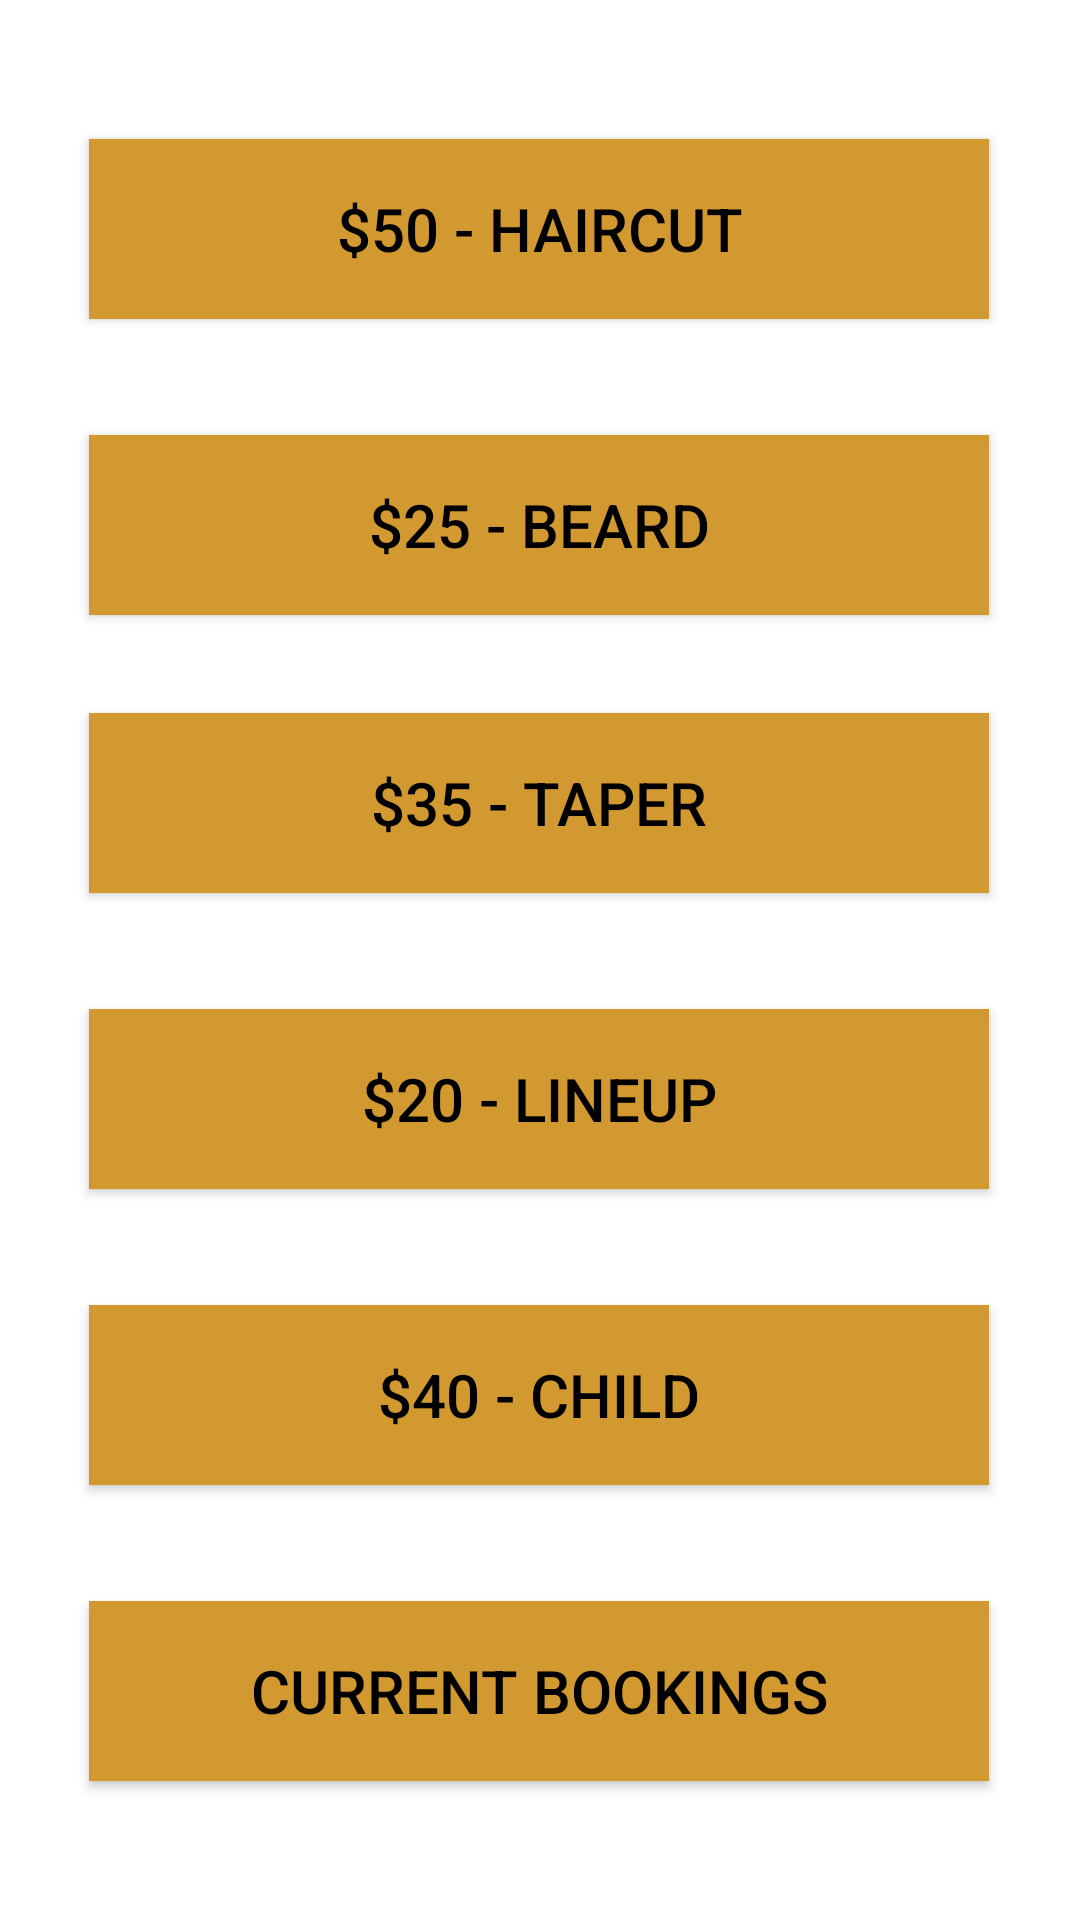

Reconstruct the res/layout file that produces this screen, plus the resources it refers to.
<!-- AndroidManifest.xml: application theme Theme.Barber_Mobile_Application -->
<!-- res/layout/fragment_services.xml -->
<?xml version="1.0" encoding="utf-8"?>
<androidx.constraintlayout.widget.ConstraintLayout xmlns:android="http://schemas.android.com/apk/res/android"
    xmlns:app="http://schemas.android.com/apk/res-auto"
    xmlns:tools="http://schemas.android.com/tools"
    android:layout_width="match_parent"
    android:layout_height="match_parent"
    tools:context=".ui.services.ServicesFragment">

    <Button
        android:id="@+id/haircut"
        android:layout_width="300dp"
        android:layout_height="60dp"
        android:background="@color/MainGold"
        android:text="@string/Haircut50"
        android:textColor="#000000"
        android:textSize="20sp"
        app:layout_constraintBottom_toBottomOf="parent"
        app:layout_constraintEnd_toEndOf="parent"
        app:layout_constraintHorizontal_bias="0.496"
        app:layout_constraintStart_toStartOf="parent"
        app:layout_constraintTop_toTopOf="parent"
        app:layout_constraintVertical_bias="0.08" />

    <Button
        android:id="@+id/beard"
        android:layout_width="300dp"
        android:layout_height="60dp"
        android:background="@color/MainGold"
        android:text="@string/Haircut25"
        android:textColor="#000000"
        android:textSize="20sp"
        app:layout_constraintBottom_toBottomOf="parent"
        app:layout_constraintEnd_toEndOf="parent"
        app:layout_constraintHorizontal_bias="0.496"
        app:layout_constraintStart_toStartOf="parent"
        app:layout_constraintTop_toTopOf="parent"
        app:layout_constraintVertical_bias="0.25" />

    <Button
        android:id="@+id/taper"
        android:layout_width="300dp"
        android:layout_height="60dp"
        android:background="@color/MainGold"
        android:text="@string/Haircut35"
        android:textColor="#000000"
        android:textSize="20sp"
        app:layout_constraintBottom_toBottomOf="parent"
        app:layout_constraintEnd_toEndOf="parent"
        app:layout_constraintHorizontal_bias="0.496"
        app:layout_constraintStart_toStartOf="parent"
        app:layout_constraintTop_toTopOf="parent"
        app:layout_constraintVertical_bias="0.41" />

    <Button
        android:id="@+id/lineup"
        android:layout_width="300dp"
        android:layout_height="60dp"
        android:background="@color/MainGold"
        android:text="@string/Haircut20"
        android:textColor="#000000"
        android:textSize="20sp"
        app:layout_constraintBottom_toBottomOf="parent"
        app:layout_constraintEnd_toEndOf="parent"
        app:layout_constraintHorizontal_bias="0.496"
        app:layout_constraintStart_toStartOf="parent"
        app:layout_constraintTop_toTopOf="parent"
        app:layout_constraintVertical_bias="0.58" />

    <Button
        android:id="@+id/child"
        android:layout_width="300dp"
        android:layout_height="60dp"
        android:background="@color/MainGold"
        android:text="@string/Haircut40"
        android:textColor="#000000"
        android:textSize="20sp"
        app:layout_constraintBottom_toBottomOf="parent"
        app:layout_constraintEnd_toEndOf="parent"
        app:layout_constraintHorizontal_bias="0.496"
        app:layout_constraintStart_toStartOf="parent"
        app:layout_constraintTop_toTopOf="parent"
        app:layout_constraintVertical_bias="0.75" />

    <Button
        android:id="@+id/bookings"
        android:layout_width="300dp"
        android:layout_height="60dp"
        android:background="@color/MainGold"
        android:text="@string/bookings"
        android:textColor="#000000"
        android:textSize="20sp"
        app:layout_constraintBottom_toBottomOf="parent"
        app:layout_constraintEnd_toEndOf="parent"
        app:layout_constraintHorizontal_bias="0.496"
        app:layout_constraintStart_toStartOf="parent"
        app:layout_constraintTop_toTopOf="parent"
        app:layout_constraintVertical_bias="0.92" />

</androidx.constraintlayout.widget.ConstraintLayout>
<!-- resources referenced by this layout -->
<resources>
  <color name="MainGold">#d29931</color>
  <string name="Haircut20">$20 - Lineup</string>
  <string name="Haircut25">$25 - Beard</string>
  <string name="Haircut35">$35 - Taper</string>
  <string name="Haircut40">$40 - Child</string>
  <string name="Haircut50">$50 - Haircut</string>
  <string name="bookings">Current Bookings</string>
  <style name="Theme.Barber_Mobile_Application" parent="Theme.MaterialComponents.DayNight.DarkActionBar">
          
          <item name="colorPrimary">@color/MainGold</item>
          <item name="colorPrimaryVariant">@color/Gold</item>
          <item name="colorOnPrimary">@color/MainGold</item>
          
          <item name="colorSecondary">@color/teal_200</item>
          <item name="colorSecondaryVariant">@color/teal_700</item>
          <item name="colorOnSecondary">@color/black</item>
          
          <item name="android:statusBarColor">?attr/colorPrimaryVariant</item>
          
      </style>
  <color name="Gold">#D7D29931</color>
  <color name="teal_200">#FF03DAC5</color>
  <color name="teal_700">#FF018786</color>
  <color name="black">#FF000000</color>
</resources>
